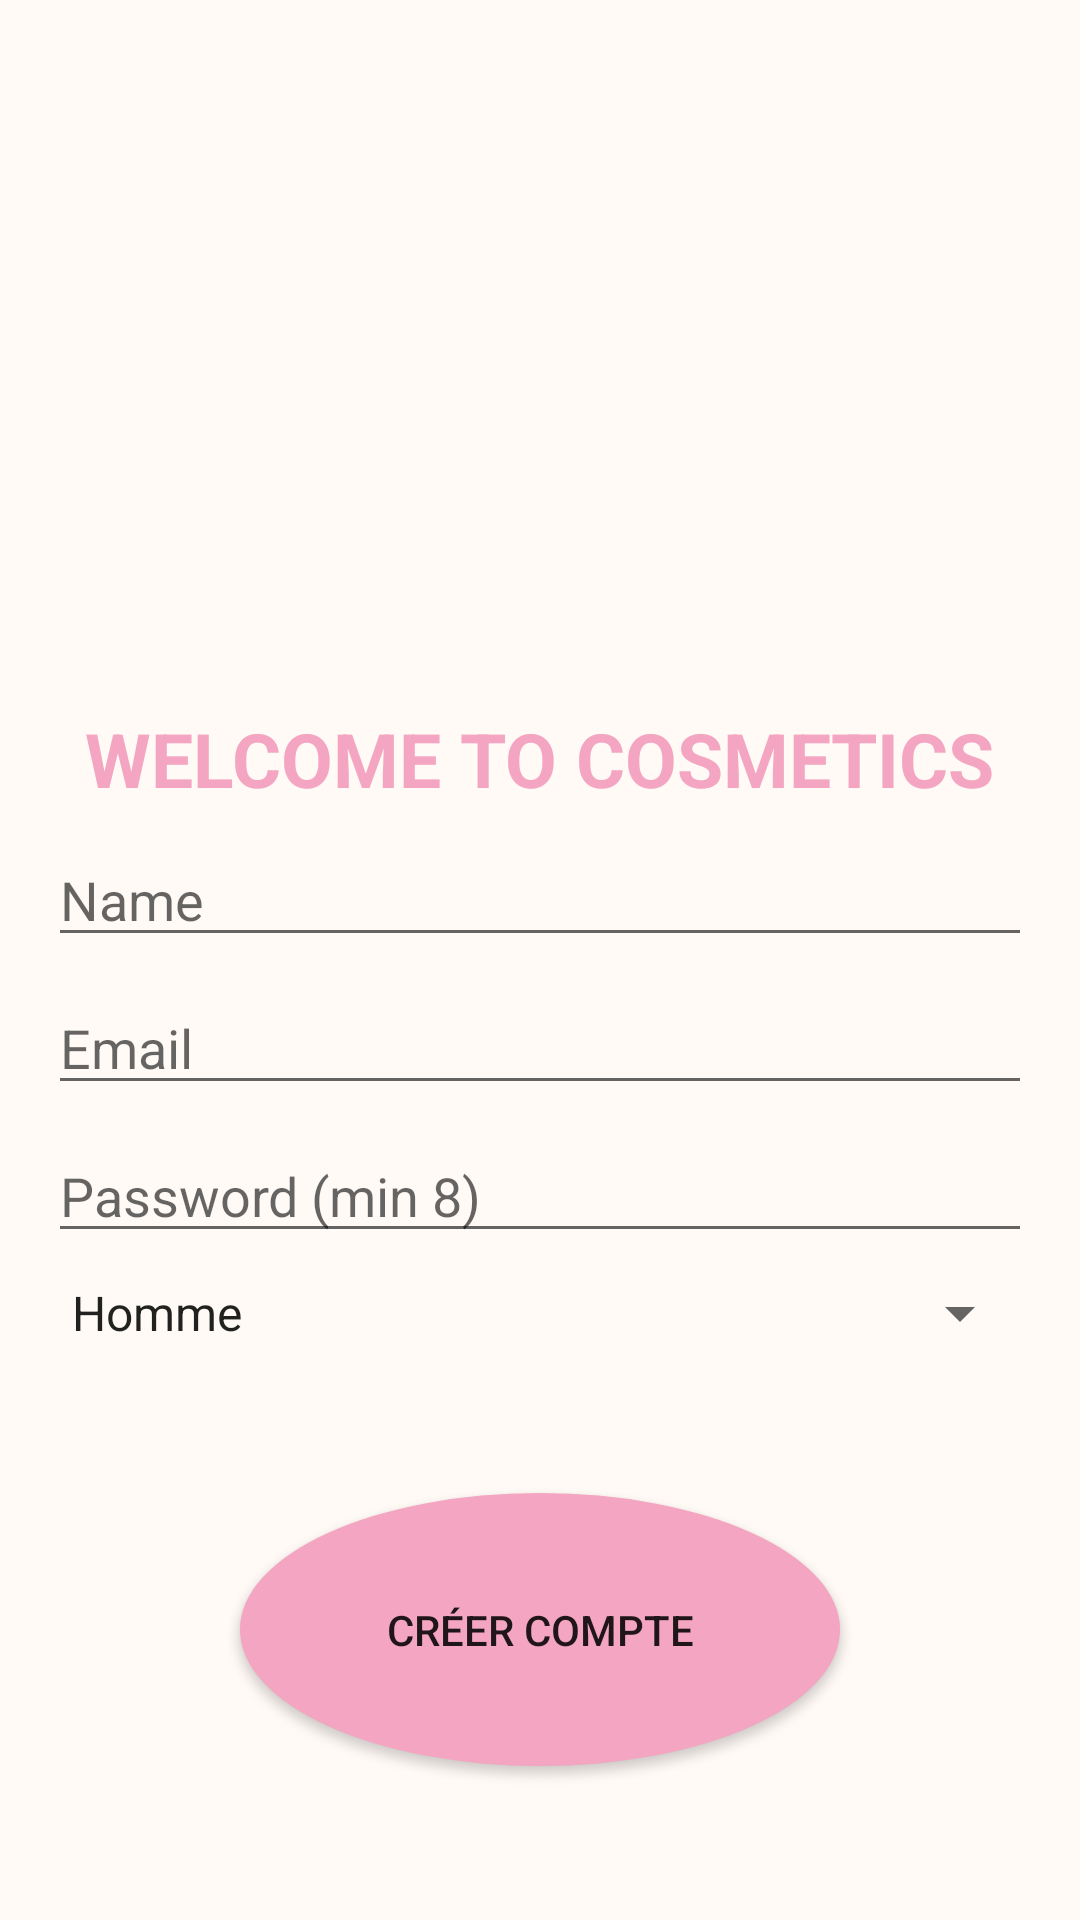

Layout XML and referenced resources for this Android screen:
<!-- AndroidManifest.xml: application theme Theme.CosmeticsApp -->
<!-- res/layout/activity_create_account.xml -->
<?xml version="1.0" encoding="utf-8"?>

<ScrollView xmlns:android="http://schemas.android.com/apk/res/android"
    android:padding="16dp"
    android:layout_width="match_parent"
    android:layout_height="match_parent"
    android:background="@color/biege">

    <LinearLayout android:orientation="vertical"
        android:layout_width="match_parent"
        android:layout_height="match_parent">

        <TextView android:text="WELCOME TO COSMETICS"
            android:textSize="25sp"
            android:layout_marginBottom="8dp"
            android:layout_width="wrap_content"
            android:layout_height="wrap_content"
            android:layout_gravity="center"
            android:textStyle="bold"
            android:textColor="@color/rose"
            android:layout_marginTop="220dp"
            />

        <EditText android:id="@+id/etName"
            android:layout_width="match_parent"
            android:layout_height="wrap_content"
            android:hint="@string/name"
            />

        <EditText android:id="@+id/etEmail"
            android:layout_width="match_parent"
            android:layout_height="wrap_content"
            android:hint="@string/email"
            android:inputType="textEmailAddress"
            android:layout_marginTop="8dp"/>

        <EditText android:id="@+id/etPassword"
            android:layout_width="match_parent"
            android:layout_height="wrap_content"
            android:hint="@string/password"
            android:inputType="textPassword"
            android:layout_marginTop="8dp"/>

        <Spinner android:id="@+id/spinnerGender"
            android:layout_width="match_parent"
            android:layout_height="wrap_content"
            android:layout_marginTop="8dp"
            android:entries="@array/gender_array"
            android:layout_marginBottom="40dp"/>

        <Button
            android:id="@+id/btnCreate"
            android:layout_width="200dp"
            android:layout_height="91dp"
            android:layout_alignParentTop="true"
            android:layout_centerInParent="true"
            android:layout_gravity="center"
            android:layout_margin="8dp"
            android:layout_marginStart="8dp"
            android:layout_marginTop="326dp"
            android:layout_marginEnd="8dp"
            android:background="@drawable/round2"
            android:text="@string/create_account"

            />

    </LinearLayout>
</ScrollView>
<!-- resources referenced by this layout -->
<resources>
  <string-array name="gender_array">
          <item>Homme</item>
          <item>Femme</item>
          <item>Autre</item>
      </string-array>
  <color name="biege">#FFFAF6</color>
  <color name="rose">#F4A5C1</color>
  <!-- drawable round2 (drawable) -->
  <?xml version="1.0" encoding="utf-8"?>
  
  <shape xmlns:android="http://schemas.android.com/apk/res/android"
      android:shape="oval">
  
      <size
          android:width="80dp"
          android:height="80dp" />
      <solid android:color="#F4A5C1" />
  </shape>
  <string name="create_account">Créer compte</string>
  <string name="email">Email</string>
  <string name="name">Name</string>
  <string name="password">Password (min 8)</string>
  <style name="Theme.CosmeticsApp" parent="Theme.MaterialComponents.DayNight.NoActionBar">
          <item name="colorPrimary">@color/rose</item>
          <item name="colorPrimaryVariant">@color/purple_700</item>
          <item name="colorSecondary">@color/teal_200</item>
      </style>
  <color name="purple_700">#3700B3</color>
  <color name="teal_200">#03DAC5</color>
</resources>
